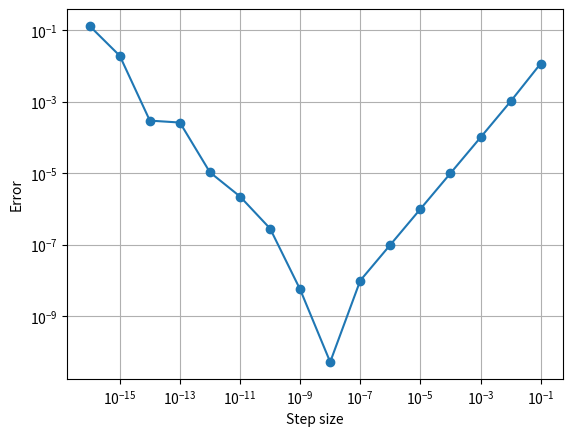

The script that saved this image:
import matplotlib.pyplot as plt
import numpy as np

def f(x):
    return np.sin(x)

def df(x,h):
    return (f(x+h)-f(x))/h

def err(x,h):
    return np.abs(df(x,h)-np.cos(x))
x=0.2
h=1e-8
print(df(x,h), 'error = ', df(x,h)-np.cos(x))
# to generate plot
step_size = [1/(1e1*10**h) for h in range(16)]
error = list(map(err,[x]*len(step_size),step_size))
fig = plt.figure(dpi=150)
plt.loglog(step_size, error, '-o', label='$\sin (x)$')
plt.grid()
plt.xlabel('Step size')
plt.ylabel('Error')
# Save the plot in a file
plt.savefig('df.png', bbox_inches='tight',transparent=True)
plt.show()
